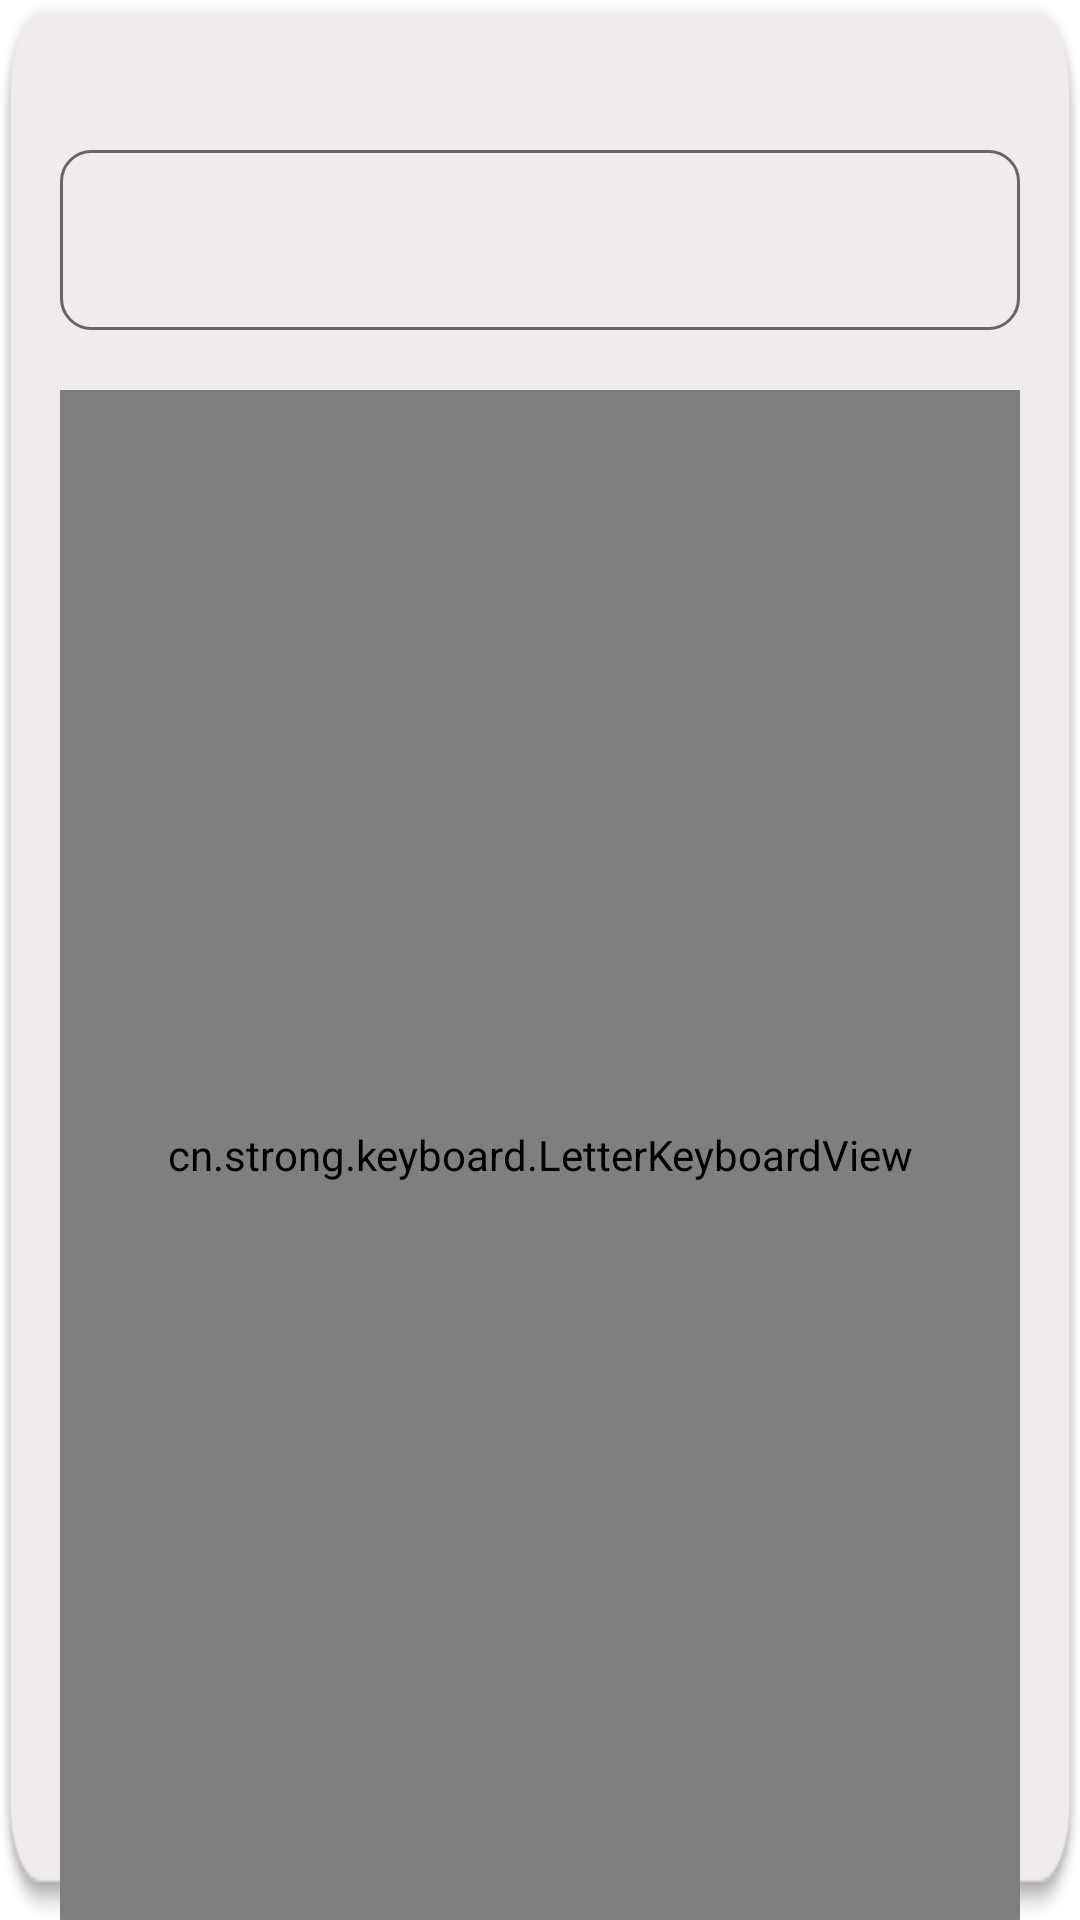

This screen was rendered from an Android layout file. Write that file and the resources it references.
<!-- AndroidManifest.xml: fallback theme Theme.MaterialComponents.DayNight.NoActionBar -->
<!-- res/layout/letter_keyboard_dg.xml -->
<?xml version="1.0" encoding="utf-8"?>
<LinearLayout xmlns:android="http://schemas.android.com/apk/res/android"
    android:orientation="vertical"
    android:layout_width="695dp"
    android:layout_height="480dp"
    android:background="@drawable/letter_keyboard_bg"
    android:paddingStart="20dp"
    android:paddingEnd="20dp">

    <TextView
        android:id="@+id/letter_keyboard_title_tv"
        android:layout_width="wrap_content"
        android:layout_height="50dp"
        android:textSize="20sp"
        android:textColor="#666"
        android:textStyle="bold"
        android:layout_gravity="center_horizontal"
        android:gravity="center" />

    <LinearLayout
        android:layout_width="match_parent"
        android:layout_height="60dp"
        android:background="@drawable/gray_border_bg"
        android:padding="5dp"
        android:orientation="horizontal">
        <EditText
            android:id="@+id/letter_keyboard_dg_edt"
            android:layout_width="0dp"
            android:layout_weight="1"
            android:layout_height="match_parent"
            android:textSize="20sp"
            android:maxLength="20"
            android:cursorVisible="true"
            android:background="@color/ivory_white"
            android:inputType="textNoSuggestions"/>
        <TextView
            android:id="@+id/letter_keyboard_prompt_tv"
            android:layout_width="112dp"
            android:layout_height="35dp"
            android:text="@string/out_of_range"
            android:textSize="16sp"
            android:textColor="#000"
            android:background="@drawable/keyboard_prompt"
            android:layout_gravity="center_vertical"
            android:gravity="center"
            android:paddingStart="10dp"
            android:visibility="invisible"/>

        <ImageView
            android:id="@+id/letter_keyboard_psw_iv"
            android:layout_width="wrap_content"
            android:layout_height="wrap_content"
            android:src="@drawable/psw_invisible"
            android:layout_gravity="center_vertical"
            android:layout_marginStart="5dp"
            android:layout_marginEnd="5dp"
            android:visibility="gone"/>
    </LinearLayout>


    <cn.strong.keyboard.LetterKeyboardView
        android:id="@+id/letter_keyboard_view"
        android:layout_width="match_parent"
        android:layout_height="0dp"
        android:layout_weight="1"
        android:focusable="true"
        android:focusableInTouchMode="true"
        android:keyBackground="@drawable/letter_selector_key_background"
        android:keyTextColor="#000"
        android:keyTextSize="25sp"
        android:shadowRadius="0"
        android:background="@color/ivory_white"
        android:layout_marginTop="20dp"/>
</LinearLayout>
<!-- resources referenced by this layout -->
<resources>
  <color name="ivory_white">#EFEBEF</color>
  <!-- drawable gray_border_bg (drawable) -->
  <?xml version="1.0" encoding="utf-8"?>
  <shape xmlns:android="http://schemas.android.com/apk/res/android"
      android:shape="rectangle">
      <stroke android:width="1dp"
          android:color="#666"/>
      <corners android:radius="10dp"/>
  </shape>
  <!-- drawable keyboard_prompt: png bitmap (drawable, 1533 bytes) -->
  <!-- drawable letter_keyboard_bg: png bitmap (drawable, 6725 bytes) -->
  <!-- drawable letter_selector_key_background (drawable) -->
  <?xml version="1.0" encoding="utf-8"?>
  <selector xmlns:android="http://schemas.android.com/apk/res/android">
      <item android:drawable="@drawable/letter_key_pressed" android:state_pressed="true" />
      <item android:drawable="@drawable/letter_key_default"/>
  </selector>
  <!-- drawable psw_invisible: png bitmap (drawable, 1818 bytes) -->
  <string name="out_of_range">输入超范围</string>
  <!-- drawable letter_key_pressed: png bitmap (drawable, 1652 bytes) -->
  <!-- drawable letter_key_default: png bitmap (drawable, 1598 bytes) -->
</resources>
